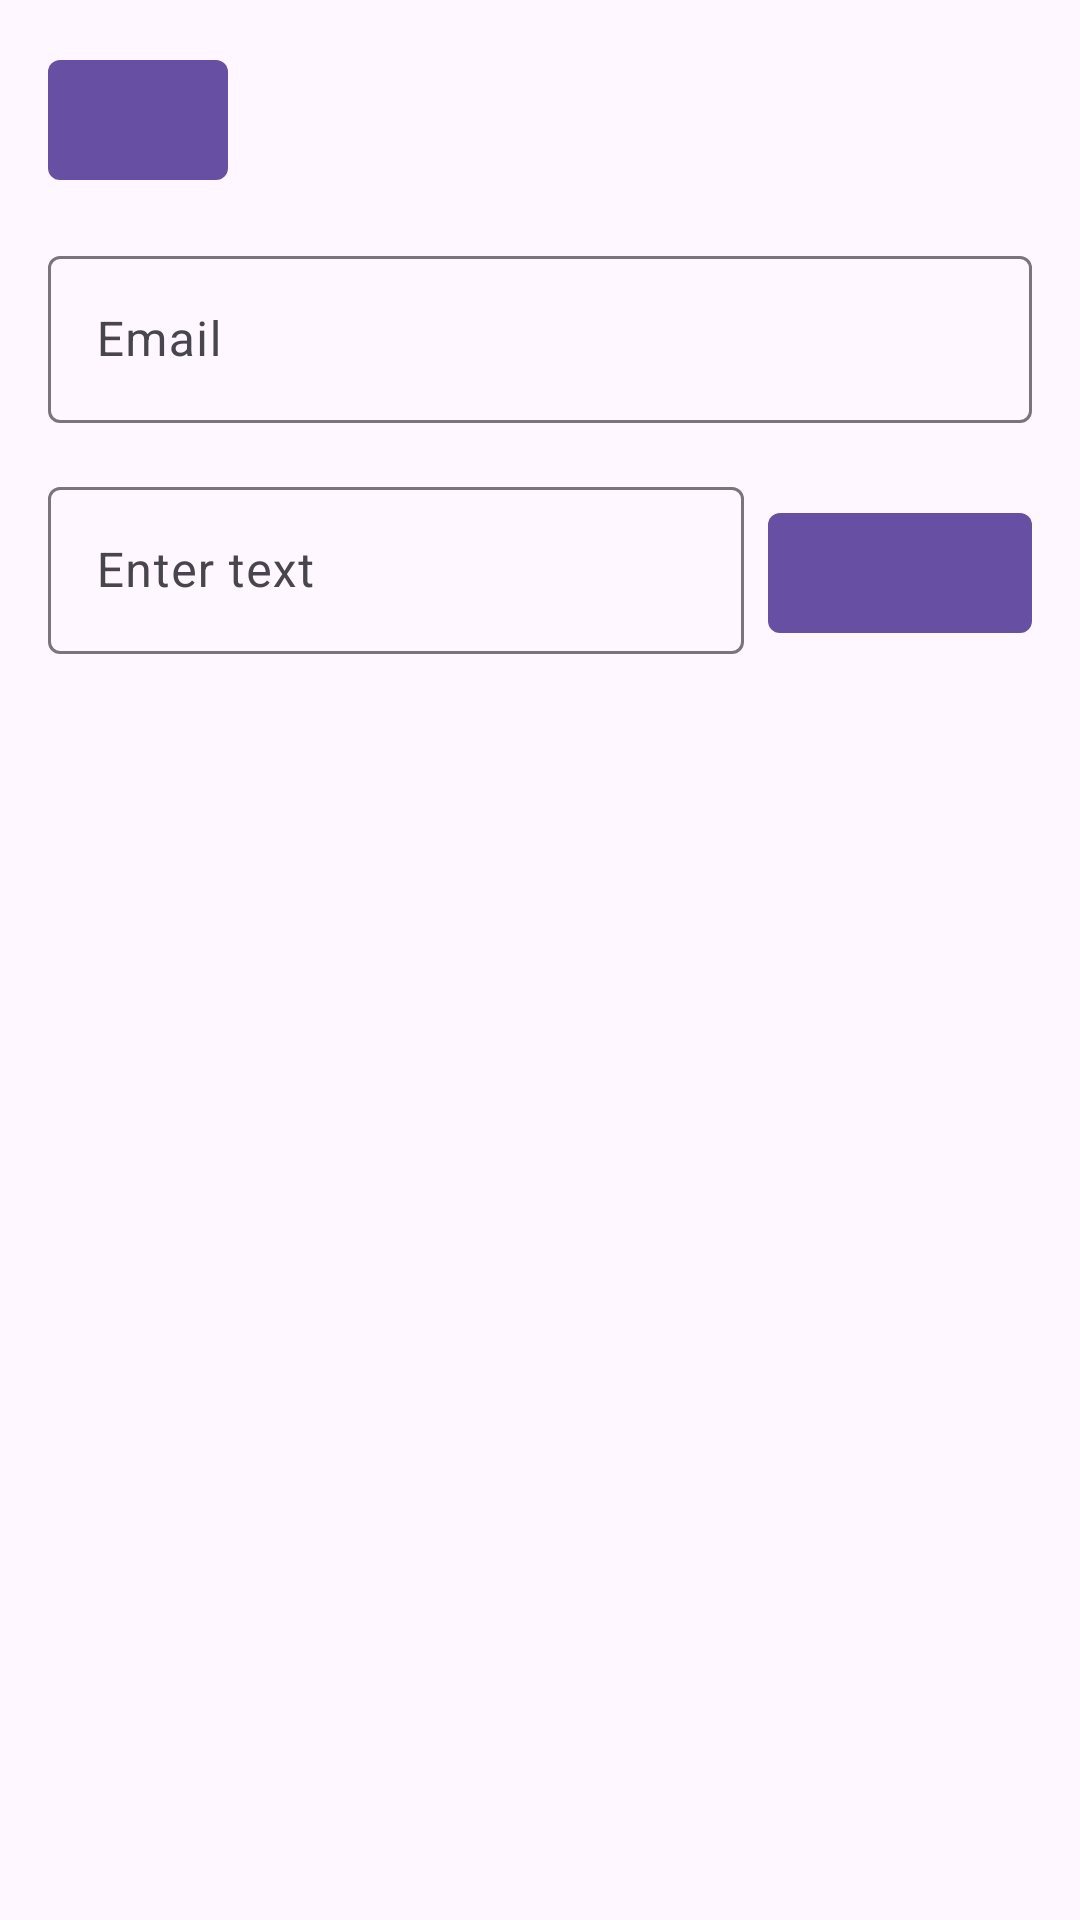

Here is an Android app screen rendered from its layout file. Give the layout XML and the strings, colors and styles it references.
<!-- AndroidManifest.xml: application theme Theme.SellHub -->
<!-- res/layout/fragment_profile.xml -->
<?xml version="1.0" encoding="utf-8"?>
<LinearLayout xmlns:android="http://schemas.android.com/apk/res/android"
    xmlns:app="http://schemas.android.com/apk/res-auto"
    android:layout_width="match_parent"
    android:layout_height="match_parent"
    android:orientation="vertical"
    android:padding="16dp">

    <LinearLayout
        android:layout_width="60dp"
        android:layout_height="wrap_content"
        android:layout_marginBottom="16dp"
        android:orientation="horizontal">

        <com.google.android.material.button.MaterialButton
            android:id="@+id/logOut"
            android:layout_width="0dp"
            android:layout_height="wrap_content"
            android:layout_weight="1"
            app:cornerRadius="4dp"
            android:layout_gravity="center"
            app:icon="@drawable/logout" />
    </LinearLayout>

    
    <com.google.android.material.textfield.TextInputLayout
        android:id="@+id/emailTextInputLayout"
        android:layout_width="match_parent"
        android:layout_height="wrap_content"
        android:layout_marginBottom="16dp">

        <com.google.android.material.textfield.TextInputEditText
            android:id="@+id/emailEditText"
            android:layout_width="match_parent"
            android:layout_height="wrap_content"
            android:clickable="false"
            android:cursorVisible="false"
            android:editable="false"
            android:focusable="false"
            android:focusableInTouchMode="false"
            android:hint="Email"
            android:importantForAutofill="no"
            android:inputType="textEmailAddress"
            android:longClickable="false" />

    </com.google.android.material.textfield.TextInputLayout>

    <LinearLayout
        android:layout_width="match_parent"
        android:layout_height="wrap_content"
        android:orientation="horizontal"
        android:layout_marginBottom="16dp">

        
        <com.google.android.material.textfield.TextInputLayout
            android:id="@+id/textInputLayout"
            android:layout_width="0dp"
            android:layout_height="wrap_content"
            android:layout_weight="1">

            <com.google.android.material.textfield.TextInputEditText
                android:id="@+id/displayInput"
                android:layout_width="match_parent"
                android:layout_height="wrap_content"
                android:hint="Enter text"
                android:importantForAutofill="no"
                android:inputType="none"
                android:longClickable="false" />

        </com.google.android.material.textfield.TextInputLayout>

        
        <com.google.android.material.button.MaterialButton
            android:id="@+id/editButton"
            android:layout_width="wrap_content"
            android:layout_height="wrap_content"
            app:icon="@drawable/edit"
            app:cornerRadius="4dp"
            android:layout_marginStart="8dp"/>

    </LinearLayout>


    
    <androidx.recyclerview.widget.RecyclerView
        android:id="@+id/recyclerView"
        android:layout_width="match_parent"
        android:layout_height="match_parent"
        android:layout_gravity="bottom" />

</LinearLayout>
<!-- resources referenced by this layout -->
<resources>
  <style name="Theme.SellHub" parent="Base.Theme.SellHub" />
  <style name="Base.Theme.SellHub" parent="Theme.Material3.DayNight.NoActionBar">
          
          
      </style>
</resources>
